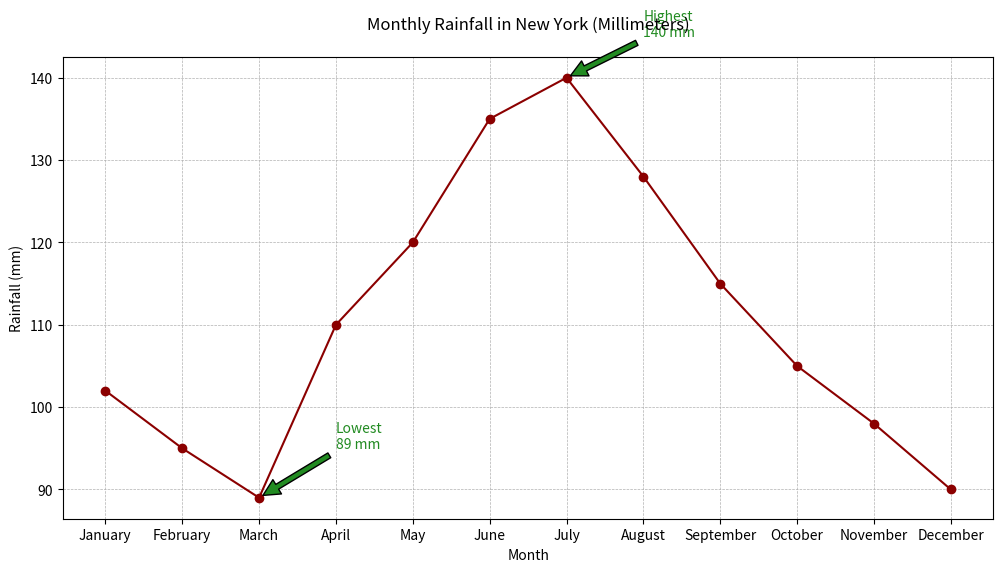

Write the Python code that produced this figure.

import matplotlib.pyplot as plt

# Data points
months = ['January', 'February', 'March', 'April', 'May', 'June', 'July', 'August', 'September', 'October', 'November', 'December']
rainfall = [102, 95, 89, 110, 120, 135, 140, 128, 115, 105, 98, 90]

# Create the plot
plt.figure(figsize=(12, 6))
plt.plot(months, rainfall, marker='o', linestyle='-', color='#8B0000')

# Annotate the highest and lowest rainfall points
plt.annotate('Highest\n140 mm', xy=('July', 140), xytext=('August', 145),
             arrowprops=dict(facecolor='#228B22', shrink=0.05), color='#228B22')
plt.annotate('Lowest\n89 mm', xy=('March', 89), xytext=('April', 95),
             arrowprops=dict(facecolor='#228B22', shrink=0.05), color='#228B22')

# Title and labels
plt.title('Monthly Rainfall in New York (Millimeters)', pad=20)
plt.xlabel('Month')
plt.ylabel('Rainfall (mm)')

# Customize the grid
plt.grid(True, which='both', linestyle='--', linewidth=0.5)

# Show the plot
plt.show()
